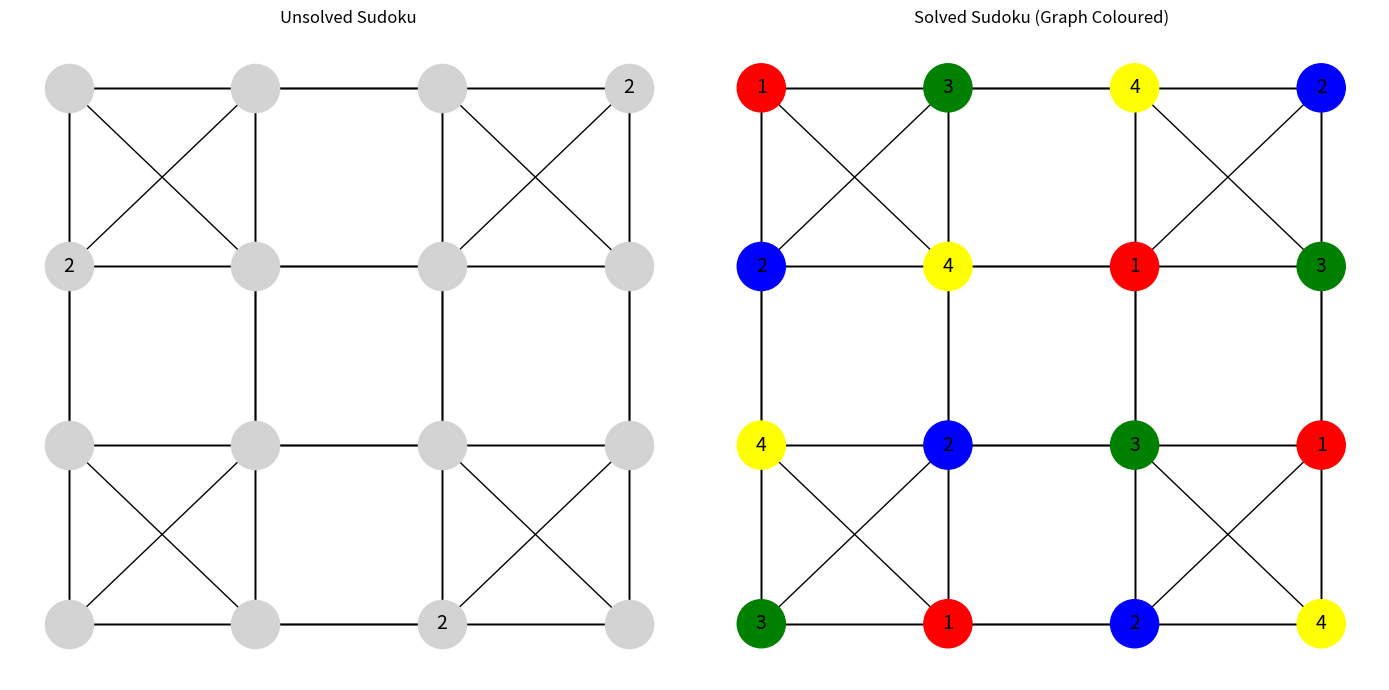

The matplotlib source for this figure:
import networkx as nx
import matplotlib.pyplot as plt
import copy

# Sudoku as Graph Colouring
sudoku = [[0,0,0,2],[2,0,0,0],[0,0,0,0],[0,0,2,0]]
unsolved = copy.deepcopy(sudoku)
SIZE = 4; SUBGRID = 2
colors = {1:"red",2:"blue",3:"green",4:"yellow"}

def is_valid(board, row, col, num):
    for x in range(SIZE):
        if board[row][x] == num or board[x][col] == num: return False
    sr = row - row%SUBGRID; sc = col - col%SUBGRID
    for i in range(SUBGRID):
        for j in range(SUBGRID):
            if board[sr+i][sc+j] == num: return False
    return True

def solve(board):
    for row in range(SIZE):
        for col in range(SIZE):
            if board[row][col] == 0:
                for num in range(1, SIZE+1):
                    if is_valid(board, row, col, num):
                        board[row][col] = num
                        if solve(board): return True
                        board[row][col] = 0
                return False
    return True

print("Initial Sudoku:")
for row in unsolved: print(" ", row)

solve(sudoku)

print("\nSolved Sudoku:")
for row in sudoku: print(" ", row)

G = nx.Graph()
for r in range(SIZE):
    for c in range(SIZE): G.add_node((r,c))
for r in range(SIZE):
    for c in range(SIZE):
        for k in range(SIZE):
            if k!=c: G.add_edge((r,c),(r,k))
            if k!=r: G.add_edge((r,c),(k,c))
        sr=r-r%SUBGRID; sc=c-c%SUBGRID
        for i in range(sr,sr+SUBGRID):
            for j in range(sc,sc+SUBGRID):
                if (i,j)!=(r,c): G.add_edge((r,c),(i,j))

pos = {(r,c):(c,-r) for r in range(SIZE) for c in range(SIZE)}
labels_u = {(r,c):str(unsolved[r][c]) if unsolved[r][c]!=0 else "" for r in range(SIZE) for c in range(SIZE)}
labels_sol = {(r,c):str(sudoku[r][c]) for r in range(SIZE) for c in range(SIZE)}
node_colors_s = [colors[sudoku[r][c]] for r in range(SIZE) for c in range(SIZE)]

fig, axes = plt.subplots(1, 2, figsize=(14,7))
nx.draw(G, pos, ax=axes[0], with_labels=True, labels=labels_u, node_color="lightgray", node_size=1200, font_size=14)
axes[0].set_title("Unsolved Sudoku")
nx.draw(G, pos, ax=axes[1], with_labels=True, labels=labels_sol, node_color=node_colors_s, node_size=1200, font_size=14)
axes[1].set_title("Solved Sudoku (Graph Coloured)")
plt.tight_layout()
plt.show()
